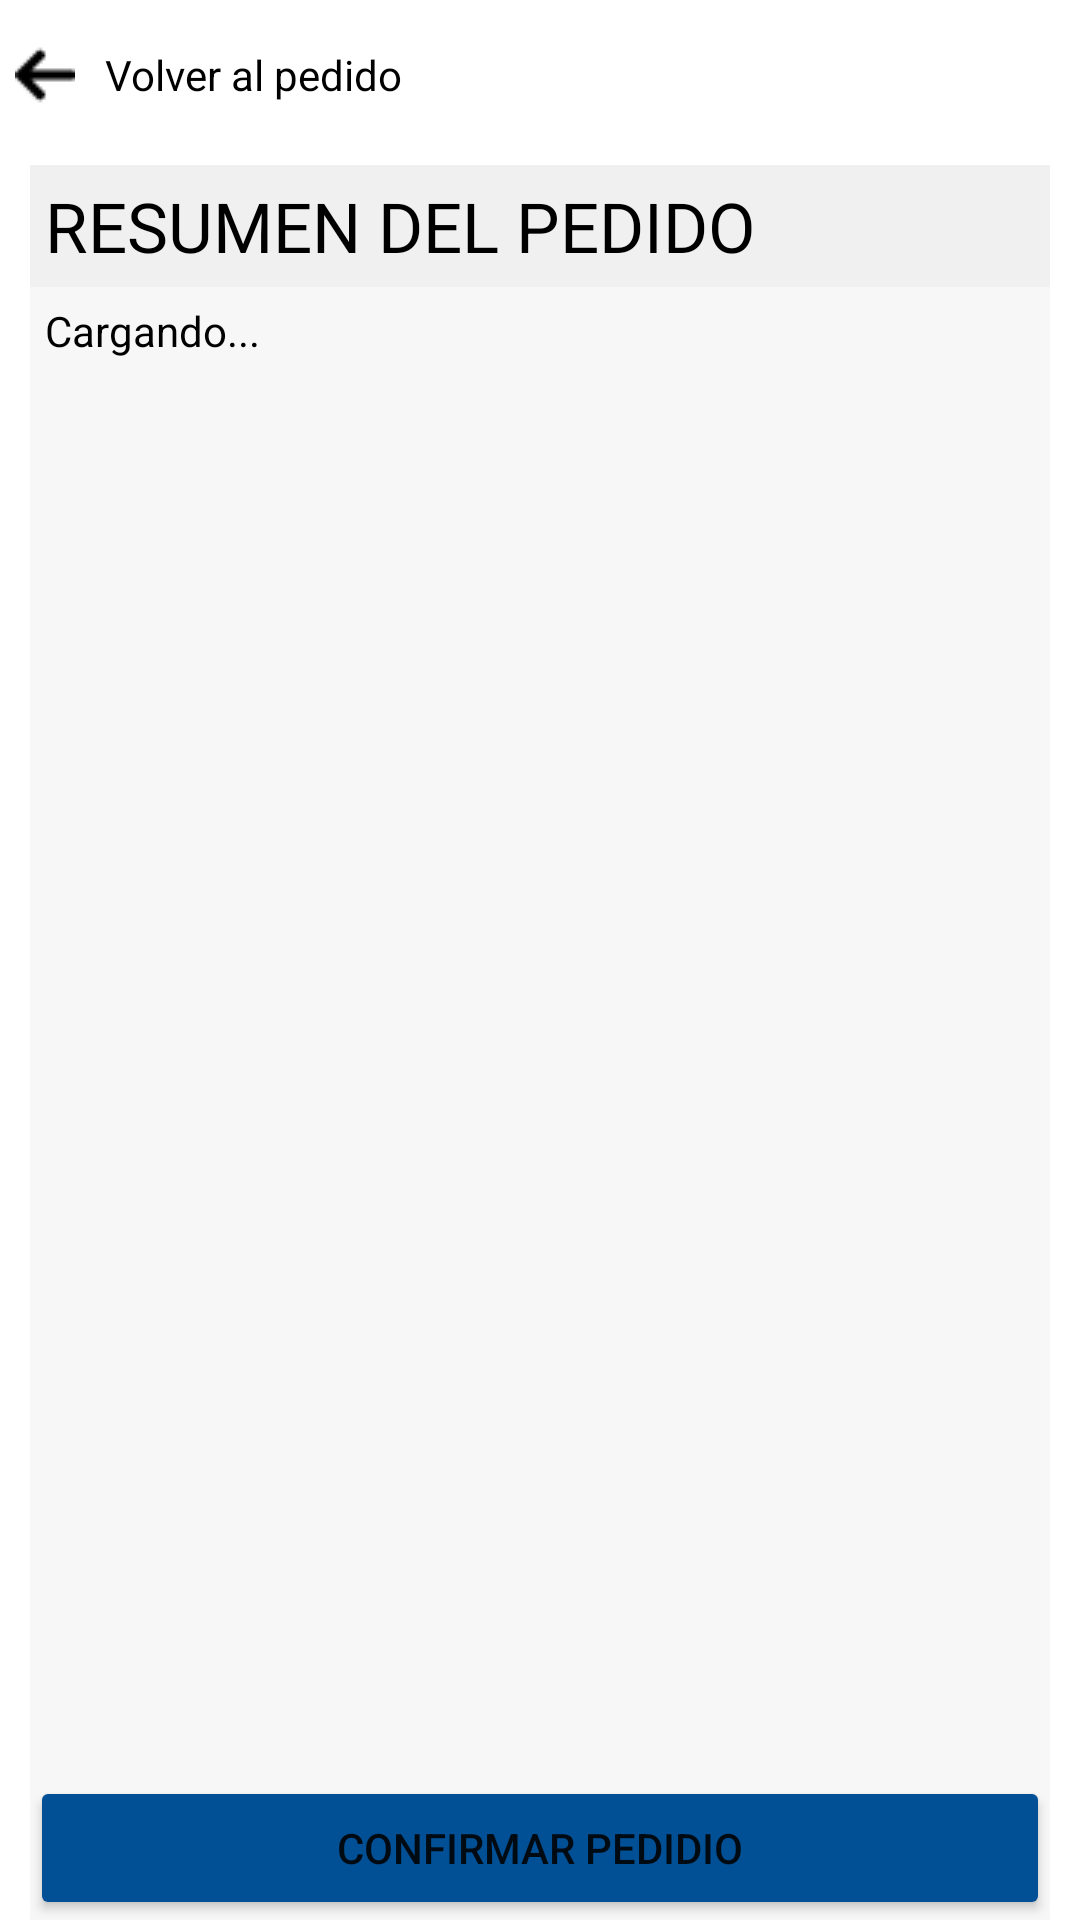

Produce the Android XML layout that renders to this screen, including the resource entries it uses.
<!-- AndroidManifest.xml: application theme Theme.IceCreamMaker -->
<!-- res/layout/activity_realizar_pedido.xml -->
<?xml version="1.0" encoding="utf-8"?>
<LinearLayout xmlns:android="http://schemas.android.com/apk/res/android"
    xmlns:app="http://schemas.android.com/apk/res-auto"
    xmlns:tools="http://schemas.android.com/tools"
    android:layout_width="match_parent"
    android:layout_height="match_parent"
    android:orientation="vertical"
    tools:context=".RealizarPedido">

    <RelativeLayout
        android:layout_width="match_parent"
        android:layout_height="wrap_content"
        android:layout_marginTop="15dp"
        android:layout_marginLeft="5dp"
        android:onClick="">

        <ImageButton
            android:id="@+id/backButton"
            android:layout_width="wrap_content"
            android:layout_height="wrap_content"
            app:srcCompat="@drawable/arrow_small"
            android:background="@color/white"/>

        <TextView
            android:id="@+id/textView2"
            android:layout_width="wrap_content"
            android:layout_height="wrap_content"
            android:layout_centerVertical="true"
            android:layout_marginLeft="10dp"
            android:layout_toRightOf="@+id/backButton"
            android:text="Volver al pedido"
            android:textColor="@color/black"/>
    </RelativeLayout>

    <RelativeLayout
        android:layout_width="match_parent"
        android:layout_height="match_parent"
        android:layout_marginLeft="10dp"
        android:layout_marginTop="20dp"
        android:layout_marginRight="10dp"
        android:background="#F7F7F7"
        android:orientation="vertical">

        <ScrollView
            android:layout_width="match_parent"
            android:layout_height="match_parent">

            <LinearLayout
                android:layout_width="match_parent"
                android:layout_height="match_parent"
                android:orientation="vertical">

                <TextView
                    android:id="@+id/tituloPrecio"
                    android:layout_width="match_parent"
                    android:layout_height="match_parent"
                    android:background="#F1F0F0"
                    android:padding="5dp"
                    android:text="RESUMEN DEL PEDIDO"
                    android:textColor="@color/black"
                    android:textSize="23sp" />

                <TextView
                    android:id="@+id/price"
                    android:layout_width="match_parent"
                    android:layout_height="wrap_content"
                    android:layout_margin="5dp"
                    android:text="Cargando..."
                    android:textColor="@color/black" />
            </LinearLayout>
        </ScrollView>

        <Button
            android:id="@+id/button2"
            android:layout_width="match_parent"
            android:layout_height="wrap_content"
            android:layout_alignParentBottom="true"
            android:layout_gravity="bottom"
            android:backgroundTint="#014F94"
            android:gravity="center"
            android:text="Confirmar pedidio" />
    </RelativeLayout>
</LinearLayout>
<!-- resources referenced by this layout -->
<resources>
  <color name="black">#FF000000</color>
  <color name="white">#FFFFFFFF</color>
  <!-- drawable arrow_small: png bitmap (drawable-v24, 290 bytes) -->
  <style name="Theme.IceCreamMaker" parent="Theme.MaterialComponents.DayNight.DarkActionBar">
          
          <item name="colorPrimary">@color/purple_500</item>
          <item name="colorPrimaryVariant">@color/purple_700</item>
          <item name="colorOnPrimary">@color/white</item>
          
          <item name="colorSecondary">@color/teal_200</item>
          <item name="colorSecondaryVariant">@color/teal_700</item>
          <item name="colorOnSecondary">@color/black</item>
          
          <item name="android:statusBarColor" tools:targetApi="l">?attr/colorPrimaryVariant</item>
          
      </style>
  <color name="purple_500">#FF6200EE</color>
  <color name="purple_700">#FF3700B3</color>
  <color name="teal_200">#FF03DAC5</color>
  <color name="teal_700">#FF018786</color>
</resources>
